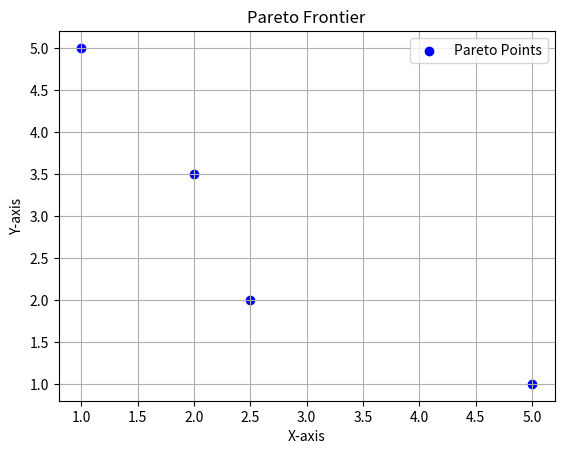

Source code (Python):
import numpy as np
from matplotlib import pyplot as plt


def find_manhattan_knee(pareto_points):
    """
    Identify the knee point based on the bend angle.
    Returns both the knee point and its index.
    """
    distance_function = lambda p1, p2: np.max(p1 - p2)

    # Sort pareto_points by the first objective in descending order while keeping track of original indices
    sorted_points_with_indices = sorted(
        enumerate(pareto_points), key=lambda x: x[1][0], reverse=False
    )
    sorted_indices = [x[0] for x in sorted_points_with_indices]
    sorted_points = [x[1] for x in sorted_points_with_indices]

    if len(pareto_points) < 3:
        return sorted_points[0], sorted_indices[0]

    # min-max normalization
    sorted_points = np.array(sorted_points)
    sorted_points = (sorted_points - np.min(sorted_points, axis=0)) / (
        np.max(sorted_points, axis=0) - np.min(sorted_points, axis=0)
    )

    max_distance = float("-inf")
    knee_point = sorted_points[0]
    knee_index = sorted_indices[0]

    # Loop over the points, compute the bend angle for each, and identify the point with the largest positive bend angle.
    for i in range(1, len(sorted_points) - 1):
        x = sorted_points[i]
        xR = sorted_points[i + 1]
        distance = distance_function(xR, x)
        if distance >= max_distance:
            max_distance = distance
            knee_point = x
            knee_index = sorted_indices[i]

    return knee_point, knee_index


if __name__ == "__main__":
    pareto_points = [[1, 5], [2, 3.5], [2.5, 2], [5, 1]]

    # Split the Pareto points into x and y coordinates
    x = [point[0] for point in pareto_points]
    y = [point[1] for point in pareto_points]

    # Plot the Pareto points
    plt.scatter(x, y, label="Pareto Points", color="b")

    # Add labels
    plt.xlabel("X-axis")
    plt.ylabel("Y-axis")

    # Show the legend
    plt.legend()

    # Display the grid
    plt.grid(True)
    plt.title("Pareto Frontier")
    plt.show()

    knee, index = find_manhattan_knee(pareto_points)
    print(f"Knee point: {knee}, Index: {index}")
